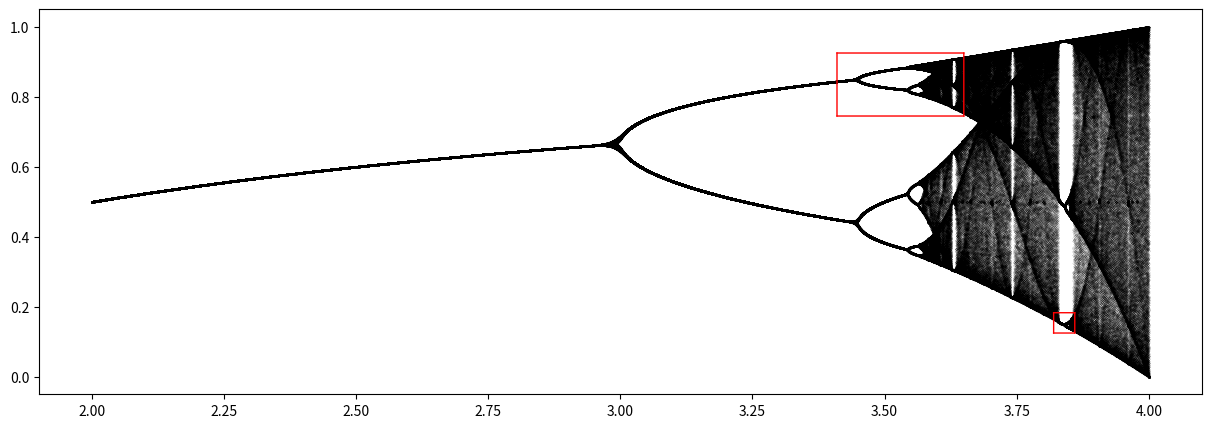
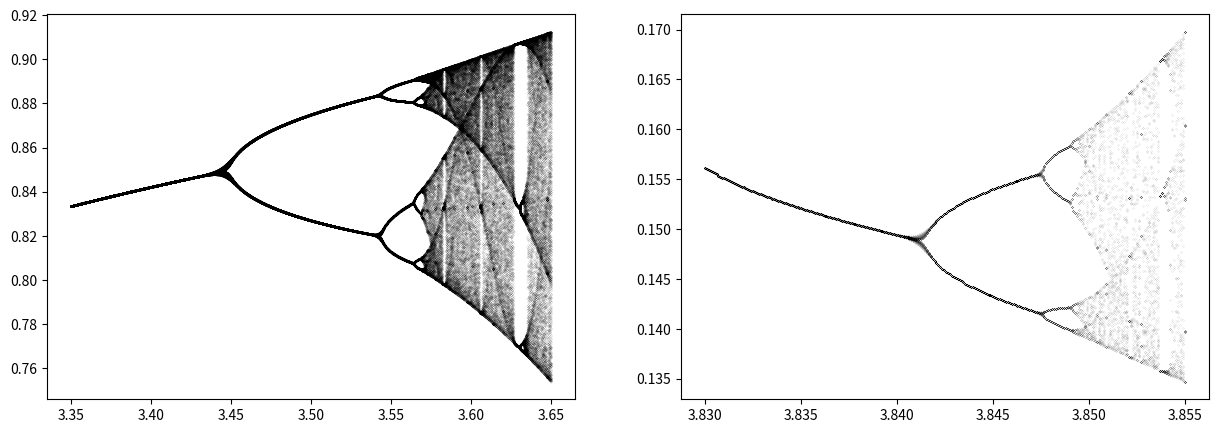

Reproduce these figures in Python, in order.
import numpy as np
from matplotlib import pyplot as plt

def h(x, mu, n=1):
    y = x
    for k in range(n):
        y = mu*y*(1 - y)
    return y


def draw_square(axes, xmin, xmax, ymin, ymax):    
    x = np.linspace(start=xmin, stop=xmax, num=10000)
    axes.plot(x, np.zeros(10000)+ymin, color='red', linewidth=1)
    axes.plot(x, np.zeros(10000)+ymax, color='red', linewidth=1)
    y = np.linspace(start=ymin, stop=ymax, num=10000)
    axes.plot(np.zeros(10000)+xmin, y, color='red', linewidth=1)
    axes.plot(np.zeros(10000)+xmax, y, color='red', linewidth=1)


figure1, axes1 = plt.subplots(figsize=(15,5))
figure2, axes2 = plt.subplots(nrows=1, ncols=2, figsize=(15,5))

mu = np.linspace(start=2, stop=4, num=10000)
mu20 = np.linspace(start=3.35, stop=3.65, num=3000)
mu21 = np.linspace(start=3.83, stop=3.855, num=250)
for k in range(100, 300):
    y = h(1/2, mu, n=k)
    axes1.scatter(mu, y, s=0.01, color='black', marker='.')
    
    y20 = h(1/2, mu20, n=k)
    axes2[0].scatter(mu20[y20>0.75], y20[y20>0.75], s=0.01, color='black', marker='.')

    y21 = h(1/2, mu21, n=k)
    axes2[1].scatter(mu21[y21<0.185], y21[y21<0.185], s=0.01, color='black', marker='.')

draw_square(axes1, 3.41, 3.65, 0.745, 0.925)
draw_square(axes1, 3.82, 3.86, 0.125, 0.183)

figure1.savefig(fname='period-doubling-and-zoom1.png', bbox_inches='tight')
figure2.savefig(fname='period-doubling-and-zoom2.png', bbox_inches='tight')
##plt.show()
